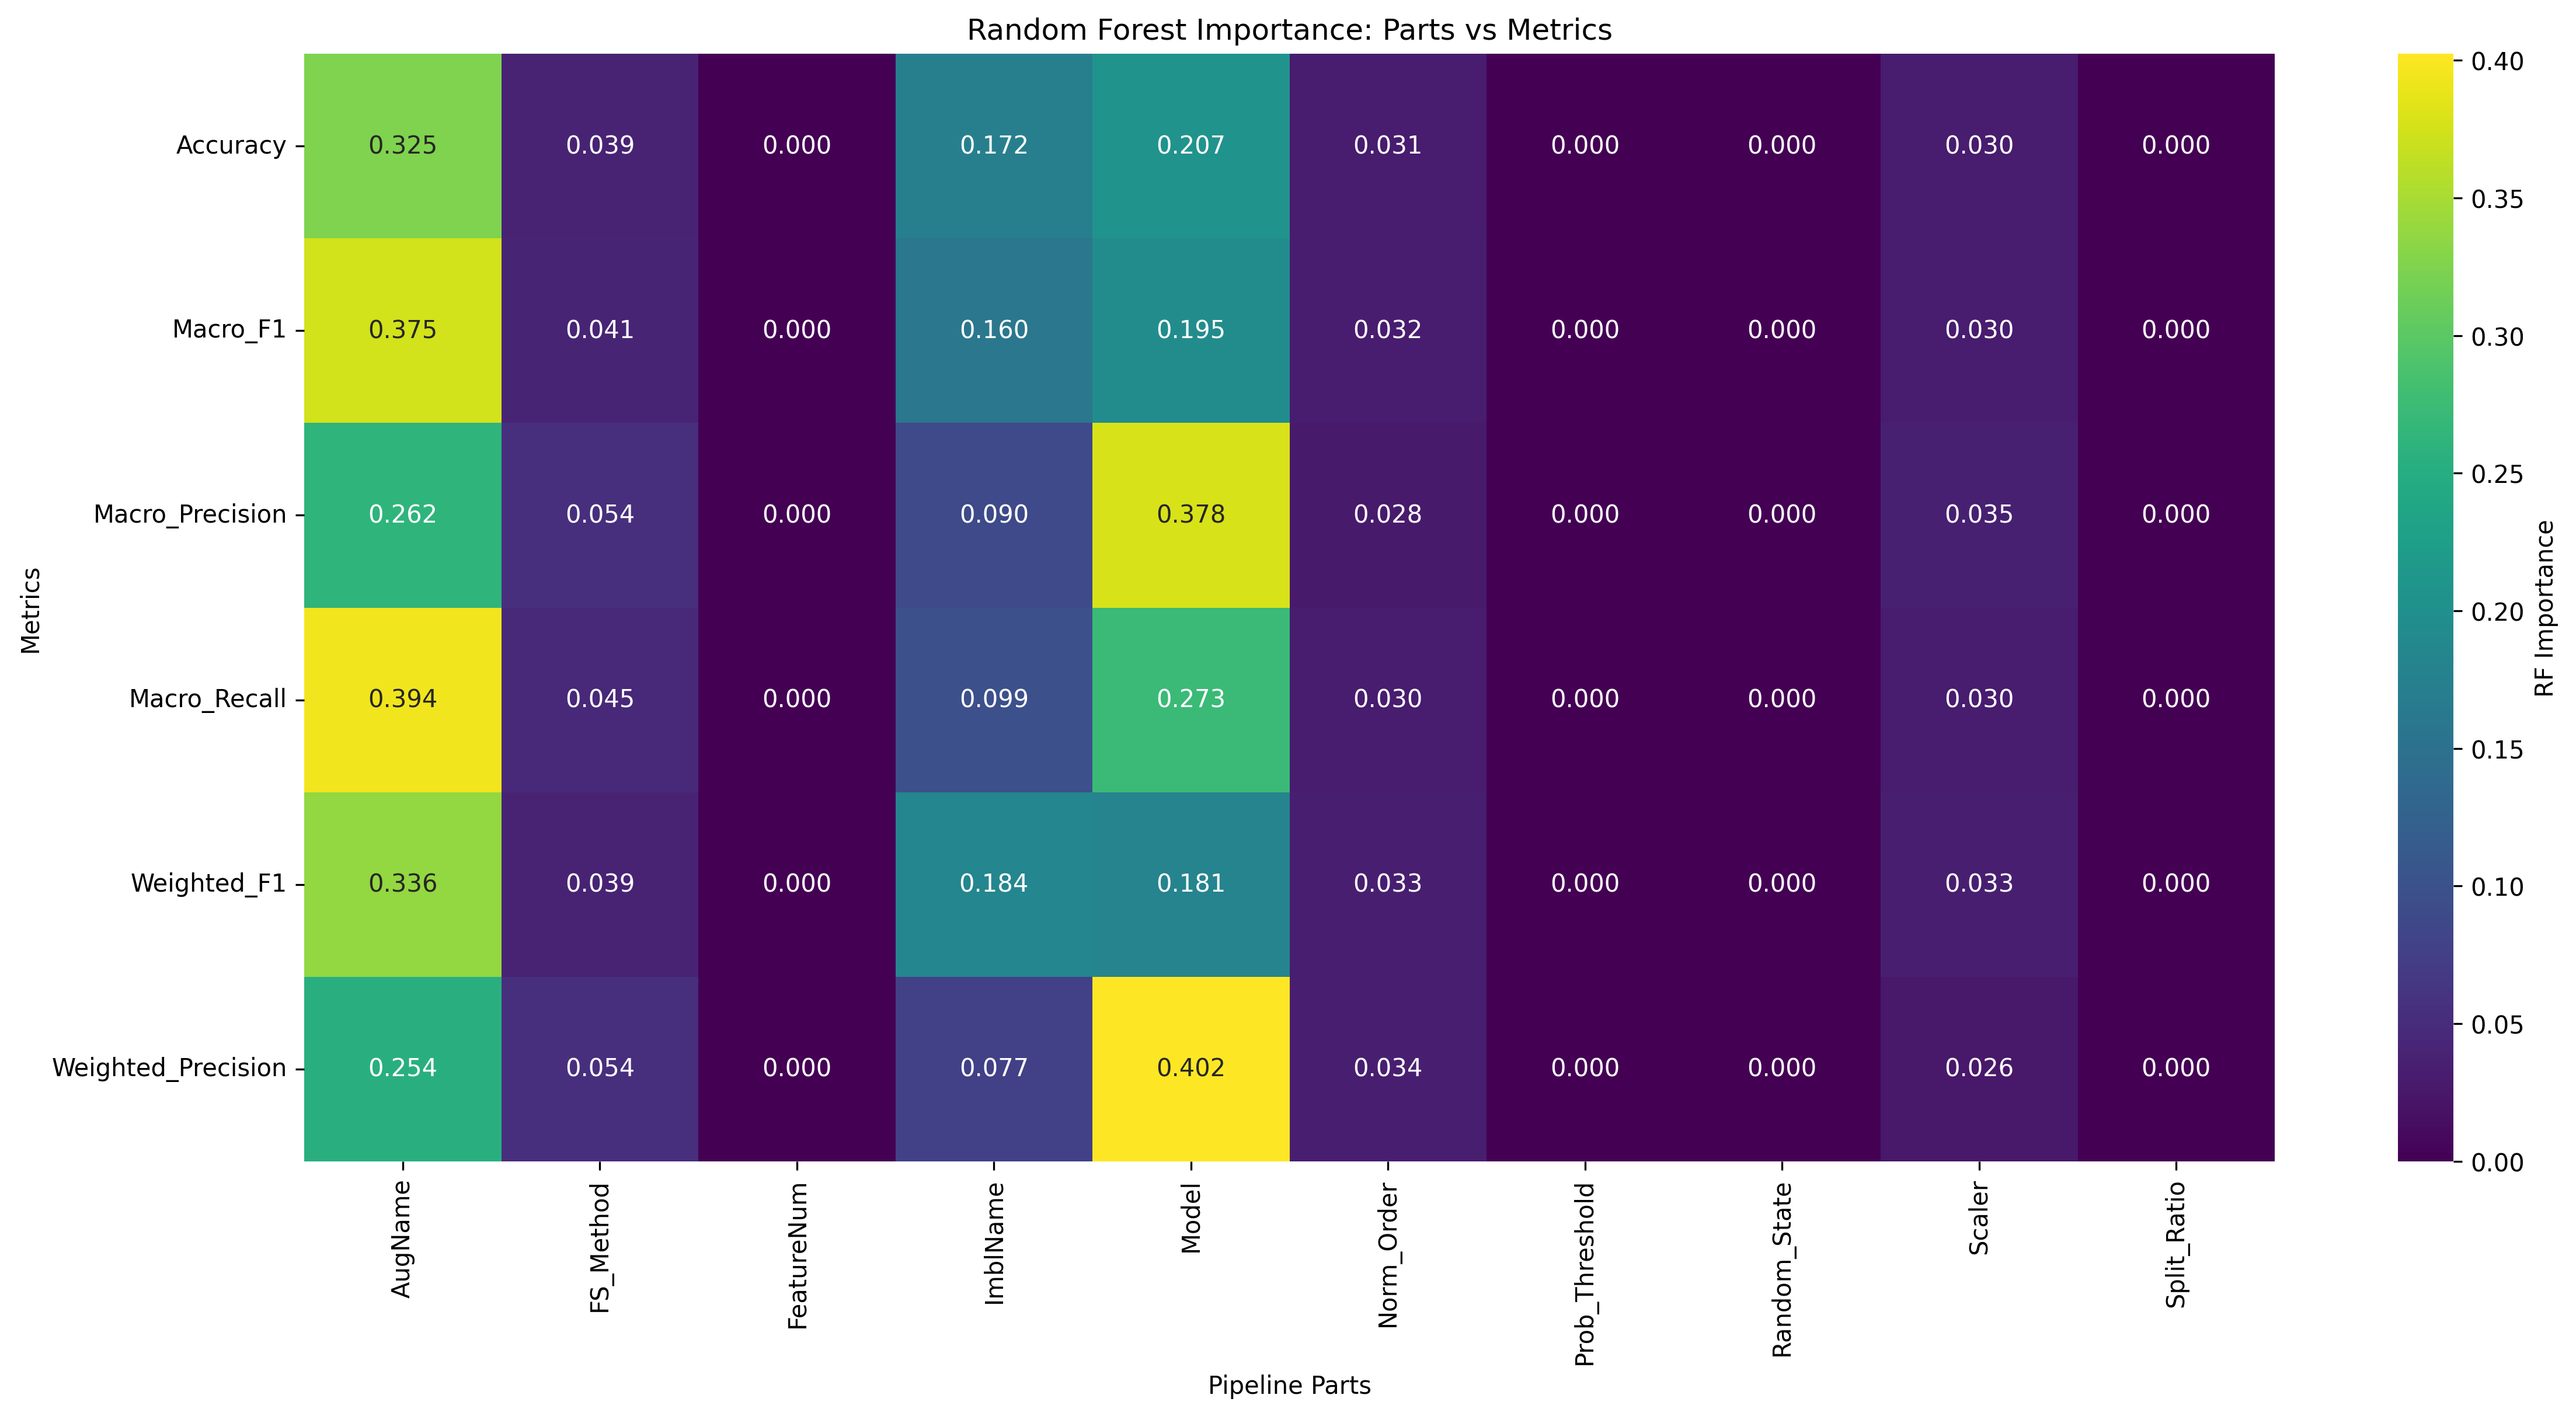

The table this chart was drawn from, first rows:
Metric, AugName, FS_Method, FeatureNum, ImblName, Model, Norm_Order, Prob_Threshold, Random_State, Scaler, Split_Ratio
Accuracy, 0.3251, 0.03914, 0.0, 0.1718, 0.2071, 0.03141, 0.0, 0.0, 0.03022, 0.0
Macro_F1, 0.3754, 0.04075, 0.0, 0.1598, 0.1948, 0.0322, 0.0, 0.0, 0.03011, 0.0
Macro_Precision, 0.2625, 0.05388, 0.0, 0.0904, 0.3777, 0.02786, 0.0, 0.0, 0.03547, 0.0
Macro_Recall, 0.3942, 0.04491, 0.0, 0.09886, 0.2733, 0.02994, 0.0, 0.0, 0.03045, 0.0
Weighted_F1, 0.3365, 0.0389, 0.0, 0.184, 0.1814, 0.03303, 0.0, 0.0, 0.03326, 0.0
Weighted_Precision, 0.2539, 0.05448, 0.0, 0.077, 0.4024, 0.03415, 0.0, 0.0, 0.02621, 0.0
